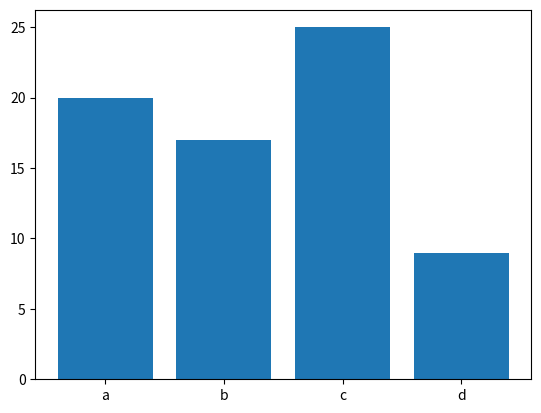

Python code for this plot:
import matplotlib.pyplot as plt

label = ["a", "b", "c", "d"]
num = [20, 17, 25, 9]
plt.bar(label, num)
plt.savefig('./bar.png')